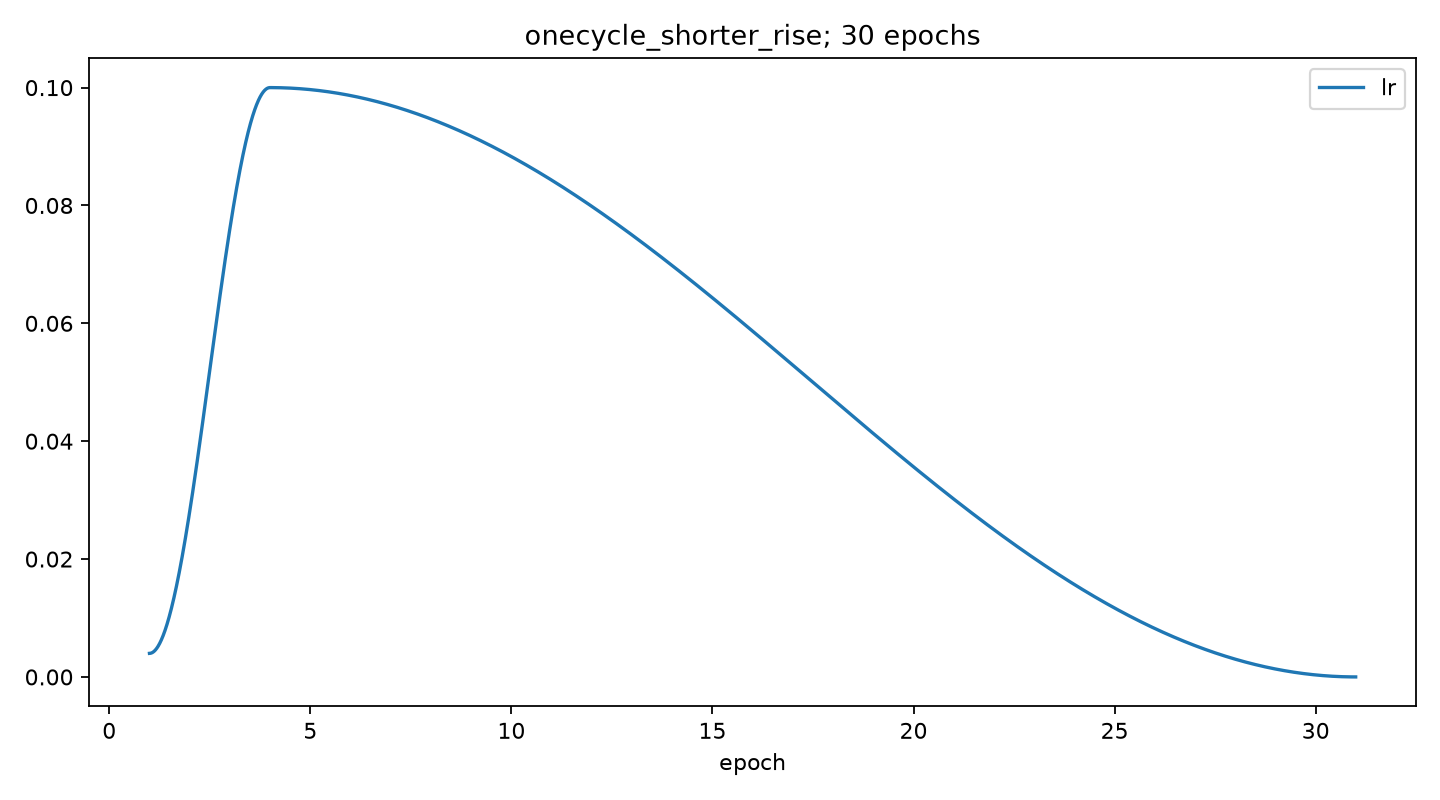

The file beside this chart, header and first rows:
epoch, lr, momentum
1.0, 0.004, 0.9
1.003, 0.004, 0.9
1.006, 0.004001, 0.9
1.009, 0.004002, 0.9
1.011, 0.004003, 0.9
1.014, 0.004005, 0.9
1.017, 0.004008, 0.9
1.02, 0.00401, 0.9
1.023, 0.004014, 0.9
1.026, 0.004017, 0.9
1.028, 0.004021, 0.9
1.031, 0.004026, 0.9
1.034, 0.004031, 0.9
1.037, 0.004036, 0.9
1.04, 0.004042, 0.9
1.043, 0.004048, 0.9
1.045, 0.004054, 0.9
1.048, 0.004061, 0.9
1.051, 0.004069, 0.9
1.054, 0.004077, 0.9
1.057, 0.004085, 0.9
1.06, 0.004094, 0.9
1.062, 0.004103, 0.9
1.065, 0.004113, 0.9
1.068, 0.004123, 0.9
1.071, 0.004133, 0.9
1.074, 0.004144, 0.9
1.077, 0.004155, 0.9
1.08, 0.004167, 0.9
1.082, 0.004179, 0.9
1.085, 0.004191, 0.9
1.088, 0.004204, 0.9
1.091, 0.004218, 0.9
1.094, 0.004232, 0.9
1.097, 0.004246, 0.9
1.099, 0.00426, 0.9
1.102, 0.004276, 0.9
1.105, 0.004291, 0.9
1.108, 0.004307, 0.9
1.111, 0.004323, 0.9
1.114, 0.00434, 0.9
1.116, 0.004357, 0.9
1.119, 0.004375, 0.9
1.122, 0.004393, 0.9
1.125, 0.004411, 0.9
1.128, 0.00443, 0.9
1.131, 0.00445, 0.9
1.134, 0.004469, 0.9
1.136, 0.004489, 0.9
1.139, 0.00451, 0.9
1.142, 0.004531, 0.9
1.145, 0.004552, 0.9
1.148, 0.004574, 0.9
1.151, 0.004597, 0.9
1.153, 0.004619, 0.9
1.156, 0.004642, 0.9
1.159, 0.004666, 0.9
1.162, 0.00469, 0.9
1.165, 0.004714, 0.9
1.168, 0.004739, 0.9
... 10,500 more rows
